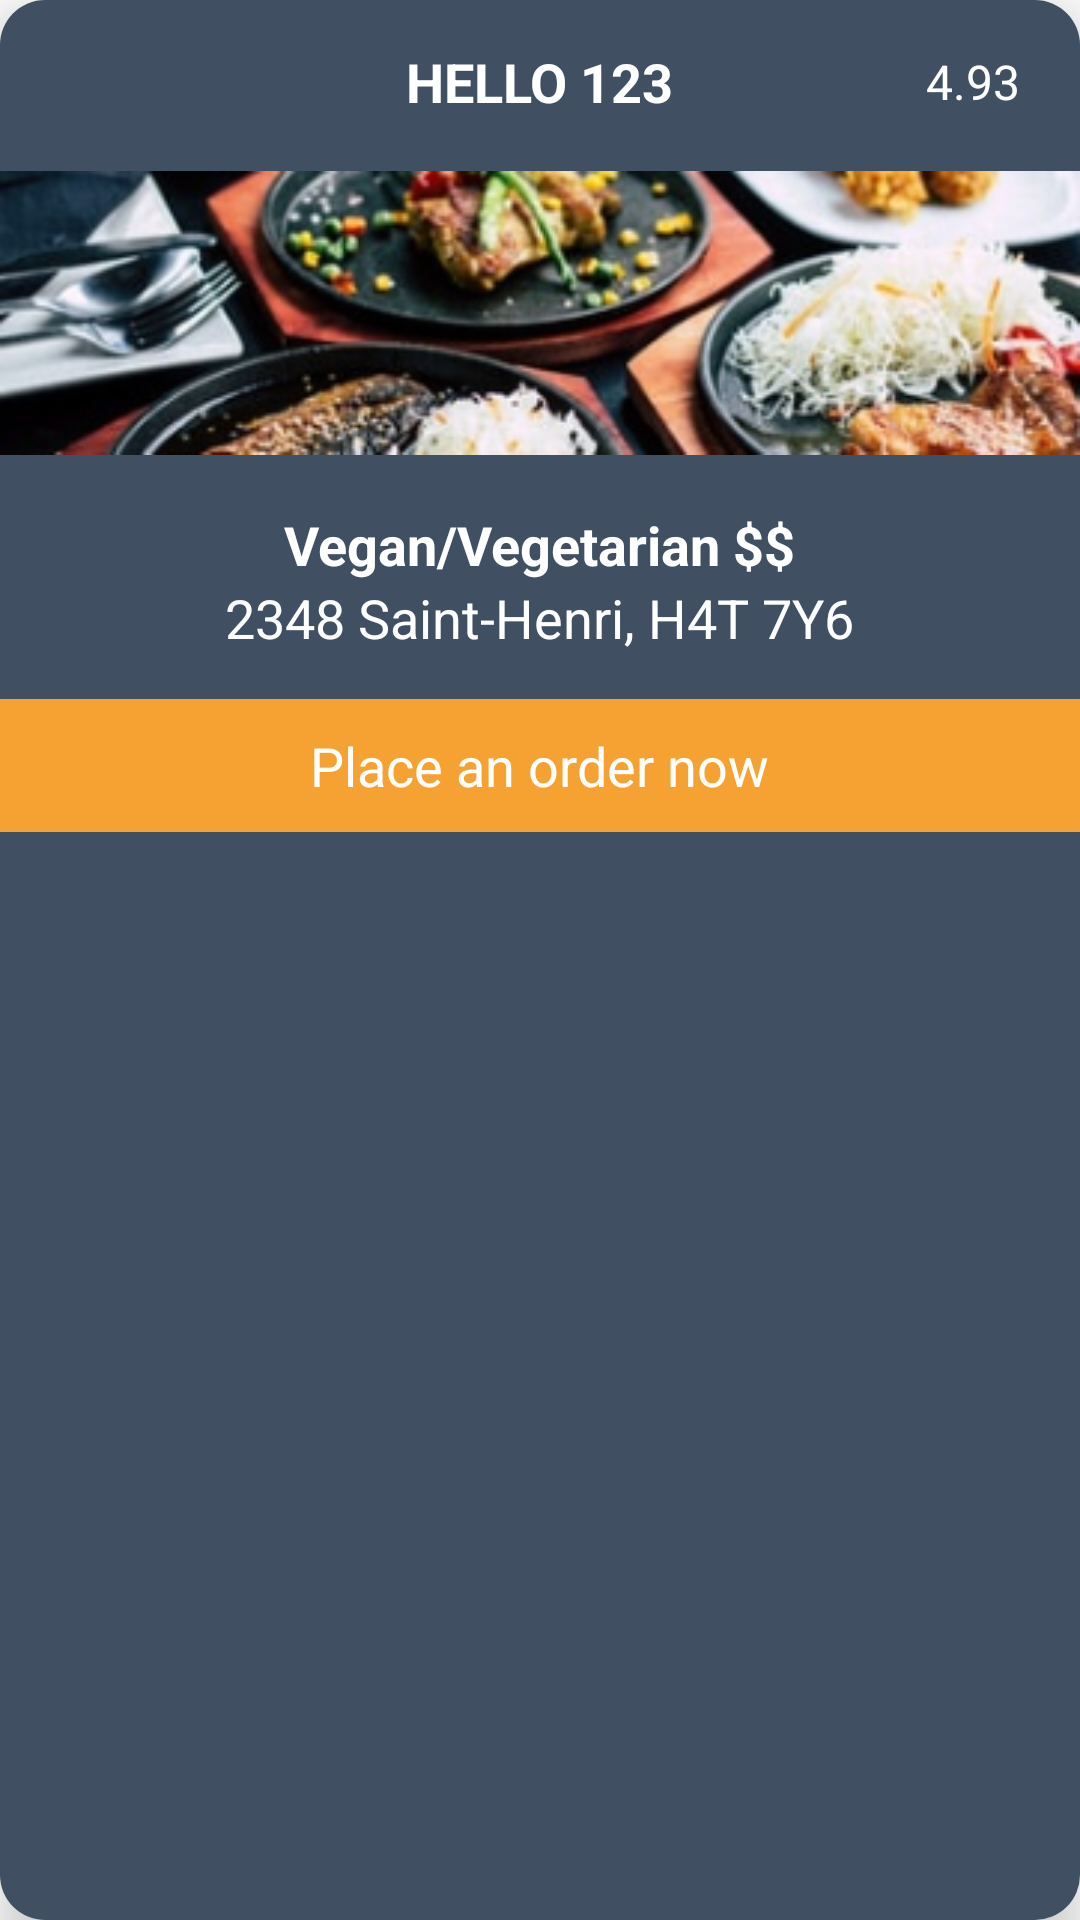

Here is an Android app screen rendered from its layout file. Give the layout XML and the strings, colors and styles it references.
<!-- AndroidManifest.xml: application theme Theme.Faster -->
<!-- res/layout/single_restaurant_list.xml -->
<?xml version="1.0" encoding="utf-8"?>
<androidx.cardview.widget.CardView xmlns:android="http://schemas.android.com/apk/res/android"
    android:layout_width="350dp"
    android:layout_height="wrap_content"
    xmlns:app="http://schemas.android.com/apk/res-auto"
    app:cardCornerRadius="15dp"
    android:layout_marginEnd="10dp"
    app:cardElevation="10dp"


    >

    <LinearLayout
        android:layout_width="match_parent"
        android:layout_height="match_parent"
        android:orientation="vertical"
        android:background="#405062"
        >

        <RelativeLayout
            android:layout_width="match_parent"
            android:layout_height="wrap_content"
            android:layout_marginTop="15dp"
            >

            <TextView
                android:id="@+id/restaurantName"
                android:layout_width="wrap_content"
                android:layout_height="wrap_content"
                android:text="HELLO 123"
                android:layout_centerHorizontal="true"
                android:textColor="@android:color/white"
                android:textStyle="bold"
                android:textSize="18sp"
                />

            <LinearLayout
                android:layout_width="wrap_content"
                android:layout_height="wrap_content"
                android:orientation="horizontal"
                android:layout_alignParentEnd="true"
                android:layout_centerVertical="true"
                >

                <TextView
                    android:id="@+id/ratings"
                    android:layout_width="wrap_content"
                    android:layout_height="wrap_content"
                    android:text="4.93"
                    android:layout_alignParentEnd="true"
                    android:textColor="@android:color/white"
                    android:textSize="16sp"
                    />

                <ImageView
                    android:layout_width="20dp"
                    android:layout_height="20dp"
                    android:src="@drawable/star_icon"
                    />
            </LinearLayout>


        </RelativeLayout>

        <ImageView
            android:layout_width="match_parent"
            android:layout_height="100dp"
            android:layout_marginTop="15dp"
            android:src="@drawable/restaurant_dummy_image"
            />

        <TextView
            android:layout_width="wrap_content"
            android:layout_height="wrap_content"
            android:text="Vegan/Vegetarian $$"
            android:layout_gravity="center_horizontal"
            android:layout_marginTop="15dp"
            android:textColor="@android:color/white"
            android:textSize="18sp"
            android:textStyle="bold"
            />

        <TextView
            android:layout_width="wrap_content"
            android:layout_height="wrap_content"
            android:text="2348 Saint-Henri, H4T 7Y6"
            android:layout_gravity="center_horizontal"
            android:textColor="@android:color/white"
            android:textSize="18sp"
            />

        <LinearLayout
            android:layout_width="match_parent"
            android:layout_height="wrap_content"
            android:layout_marginTop="15dp"
            android:background="#F6A233"
            android:layout_gravity="center"
            android:gravity="center"
            >

            <TextView
                android:layout_width="wrap_content"
                android:layout_height="wrap_content"
                android:text="Place an order now"
                android:layout_gravity="center"
                android:gravity="center"
                android:textStyle="normal"
                android:textSize="18sp"
                android:textColor="@android:color/white"
                android:padding="10dp"
                />

        </LinearLayout>

    </LinearLayout>

</androidx.cardview.widget.CardView>
<!-- resources referenced by this layout -->
<resources>
  <!-- drawable restaurant_dummy_image: png bitmap (drawable, 89027 bytes) -->
  <style name="Theme.Faster" parent="Theme.MaterialComponents.DayNight.NoActionBar">
          
          <item name="colorPrimary">@color/purple_500</item>
          <item name="colorPrimaryVariant">@color/purple_700</item>
          <item name="colorOnPrimary">@color/white</item>
          
          <item name="colorSecondary">@color/teal_200</item>
          <item name="colorSecondaryVariant">@color/teal_700</item>
          <item name="colorOnSecondary">@color/black</item>
          
          <item name="android:statusBarColor" tools:targetApi="l">?attr/colorPrimaryVariant</item>
          
      </style>
  <color name="purple_500">#253241</color>
  <color name="purple_700">#253241</color>
  <color name="white">#FFFFFFFF</color>
  <color name="teal_200">#FF03DAC5</color>
  <color name="teal_700">#FF018786</color>
  <color name="black">#FF000000</color>
</resources>
